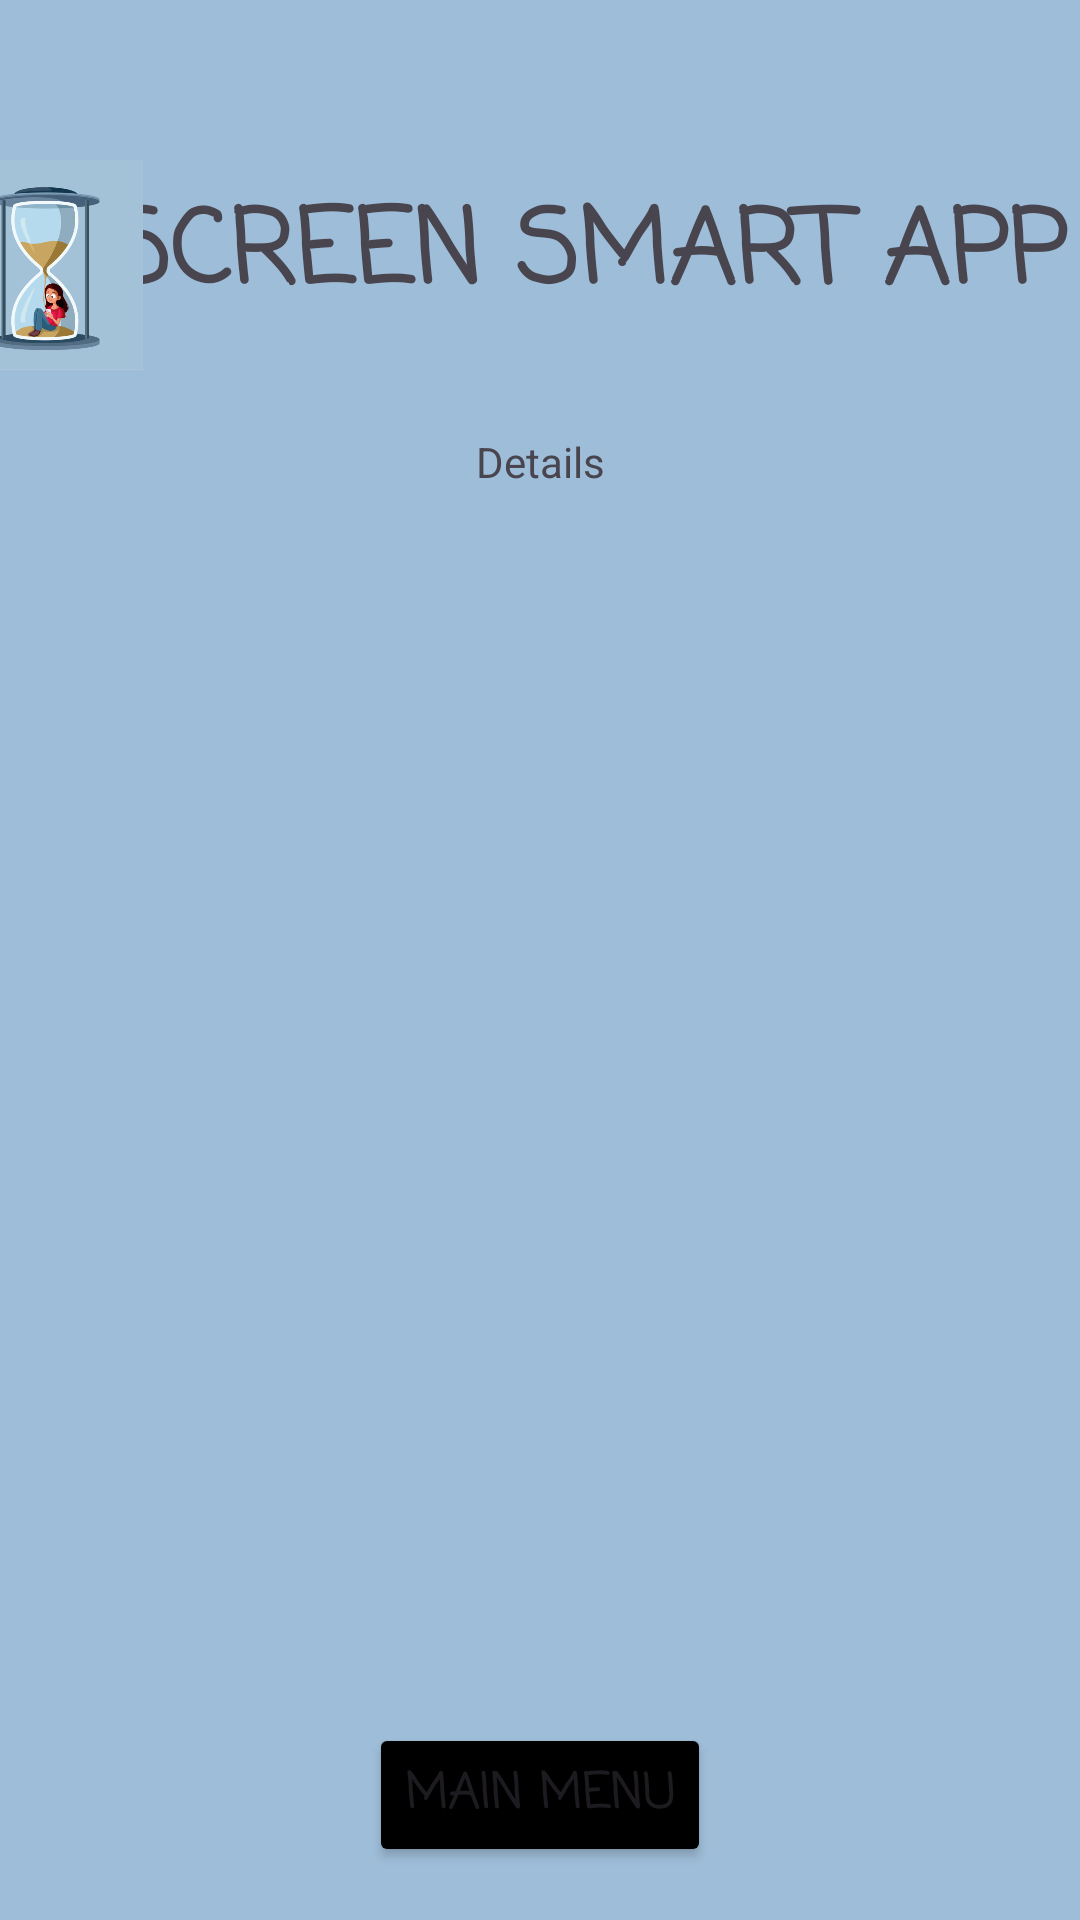

The Android layout XML behind this screen, and the referenced resources:
<!-- AndroidManifest.xml: application theme Theme.ScreenTimeApp -->
<!-- res/layout/activity_detailed_view.xml -->
<?xml version="1.0" encoding="utf-8"?>
<androidx.constraintlayout.widget.ConstraintLayout xmlns:android="http://schemas.android.com/apk/res/android"
    xmlns:app="http://schemas.android.com/apk/res-auto"
    xmlns:tools="http://schemas.android.com/tools"
    android:layout_width="match_parent"
    android:layout_height="match_parent"
    android:background="#9EBDD8"
    tools:context=".DetailedViewActivity">

    <TextView
        android:id="@+id/textView"
        android:layout_width="wrap_content"
        android:layout_height="wrap_content"
        android:fontFamily="casual"
        android:text="SCREEN SMART APP"
        android:textSize="34sp"
        android:textStyle="bold"
        app:layout_constraintBottom_toBottomOf="parent"
        app:layout_constraintEnd_toEndOf="parent"
        app:layout_constraintHorizontal_bias="0.902"
        app:layout_constraintStart_toStartOf="parent"
        app:layout_constraintTop_toTopOf="parent"
        app:layout_constraintVertical_bias="0.101" />

    <ImageView
        android:id="@+id/imageView"
        android:layout_width="67dp"
        android:layout_height="78dp"
        app:layout_constraintBottom_toBottomOf="parent"
        app:layout_constraintEnd_toStartOf="@+id/textView"
        app:layout_constraintHorizontal_bias="0.64"
        app:layout_constraintStart_toStartOf="parent"
        app:layout_constraintTop_toTopOf="parent"
        app:layout_constraintVertical_bias="0.088"
        app:srcCompat="@drawable/logo" />

    <Button
        android:id="@+id/btnMainMenu"
        android:layout_width="wrap_content"
        android:layout_height="wrap_content"
        android:backgroundTint="#000000"
        android:fontFamily="casual"
        android:text="MAIN MENU"
        android:textColorHighlight="#090909"
        android:textColorLink="#070707"
        android:textSize="16sp"
        android:textStyle="bold"
        app:layout_constraintBottom_toBottomOf="parent"
        app:layout_constraintEnd_toEndOf="parent"
        app:layout_constraintStart_toStartOf="parent"
        app:layout_constraintTop_toTopOf="parent"
        app:layout_constraintVertical_bias="0.97" />

    <TextView
        android:id="@+id/tvDetails"
        android:layout_width="wrap_content"
        android:layout_height="wrap_content"
        android:text="Details"
        app:layout_constraintBottom_toTopOf="@+id/btnMainMenu"
        app:layout_constraintEnd_toEndOf="parent"
        app:layout_constraintStart_toStartOf="parent"
        app:layout_constraintTop_toTopOf="parent"
        app:layout_constraintVertical_bias="0.26" />

    <TextView
        android:id="@+id/tvAvg"
        android:layout_width="243dp"
        android:layout_height="94dp"
        app:layout_constraintBottom_toTopOf="@+id/btnMainMenu"
        app:layout_constraintEnd_toEndOf="parent"
        app:layout_constraintStart_toStartOf="parent"
        app:layout_constraintTop_toBottomOf="@+id/tvDetails"
        app:layout_constraintVertical_bias="0.529" />

</androidx.constraintlayout.widget.ConstraintLayout>
<!-- resources referenced by this layout -->
<resources>
  <!-- drawable logo: jpg bitmap (drawable, 24742 bytes) -->
  <style name="Theme.ScreenTimeApp" parent="Base.Theme.ScreenTimeApp" />
  <style name="Base.Theme.ScreenTimeApp" parent="Theme.Material3.DayNight.NoActionBar">
          
          
      </style>
</resources>
